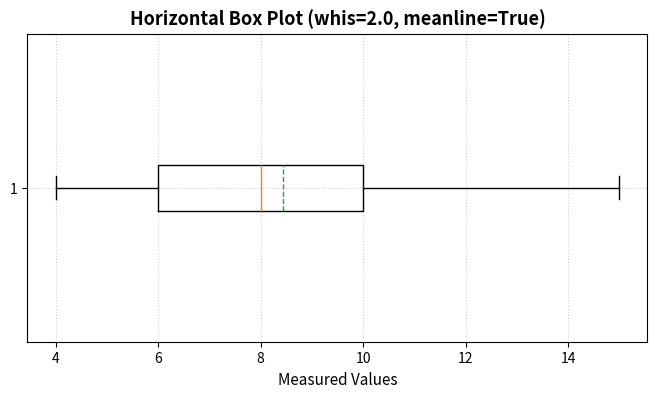
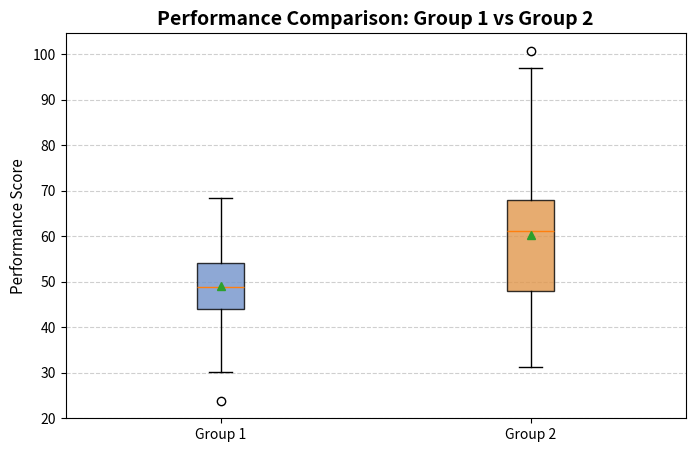

Python code for these plots, in order:
import matplotlib.pyplot as plt
import numpy as np

data = [7, 8, 5, 6, 9, 4, 10, 12, 15]

# Horizontal Box plot with mean indicator
plt.figure(figsize=(8, 4))
plt.boxplot(data, vert=False, showmeans=True, meanline=True, whis=2.0)
plt.title('Horizontal Box Plot (whis=2.0, meanline=True)', fontsize=13, fontweight='bold')
plt.xlabel('Measured Values', fontsize=11)
plt.grid(True, linestyle=':', alpha=0.6)
plt.show()

np.random.seed(42)
group1 = np.random.normal(50, 10, 100)
group2 = np.random.normal(60, 15, 100)

plt.figure(figsize=(8, 5))
box = plt.boxplot([group1, group2], tick_labels=['Group 1', 'Group 2'], patch_artist=True, showmeans=True)

# Add aesthetic colors
colors = ['#7293CB', '#E1974C']
for patch, color in zip(box['boxes'], colors):
    patch.set_facecolor(color)
    patch.set_alpha(0.8)

plt.title('Performance Comparison: Group 1 vs Group 2', fontsize=14, fontweight='bold')
plt.ylabel('Performance Score', fontsize=11)
plt.grid(axis='y', linestyle='--', alpha=0.6)
plt.show()
